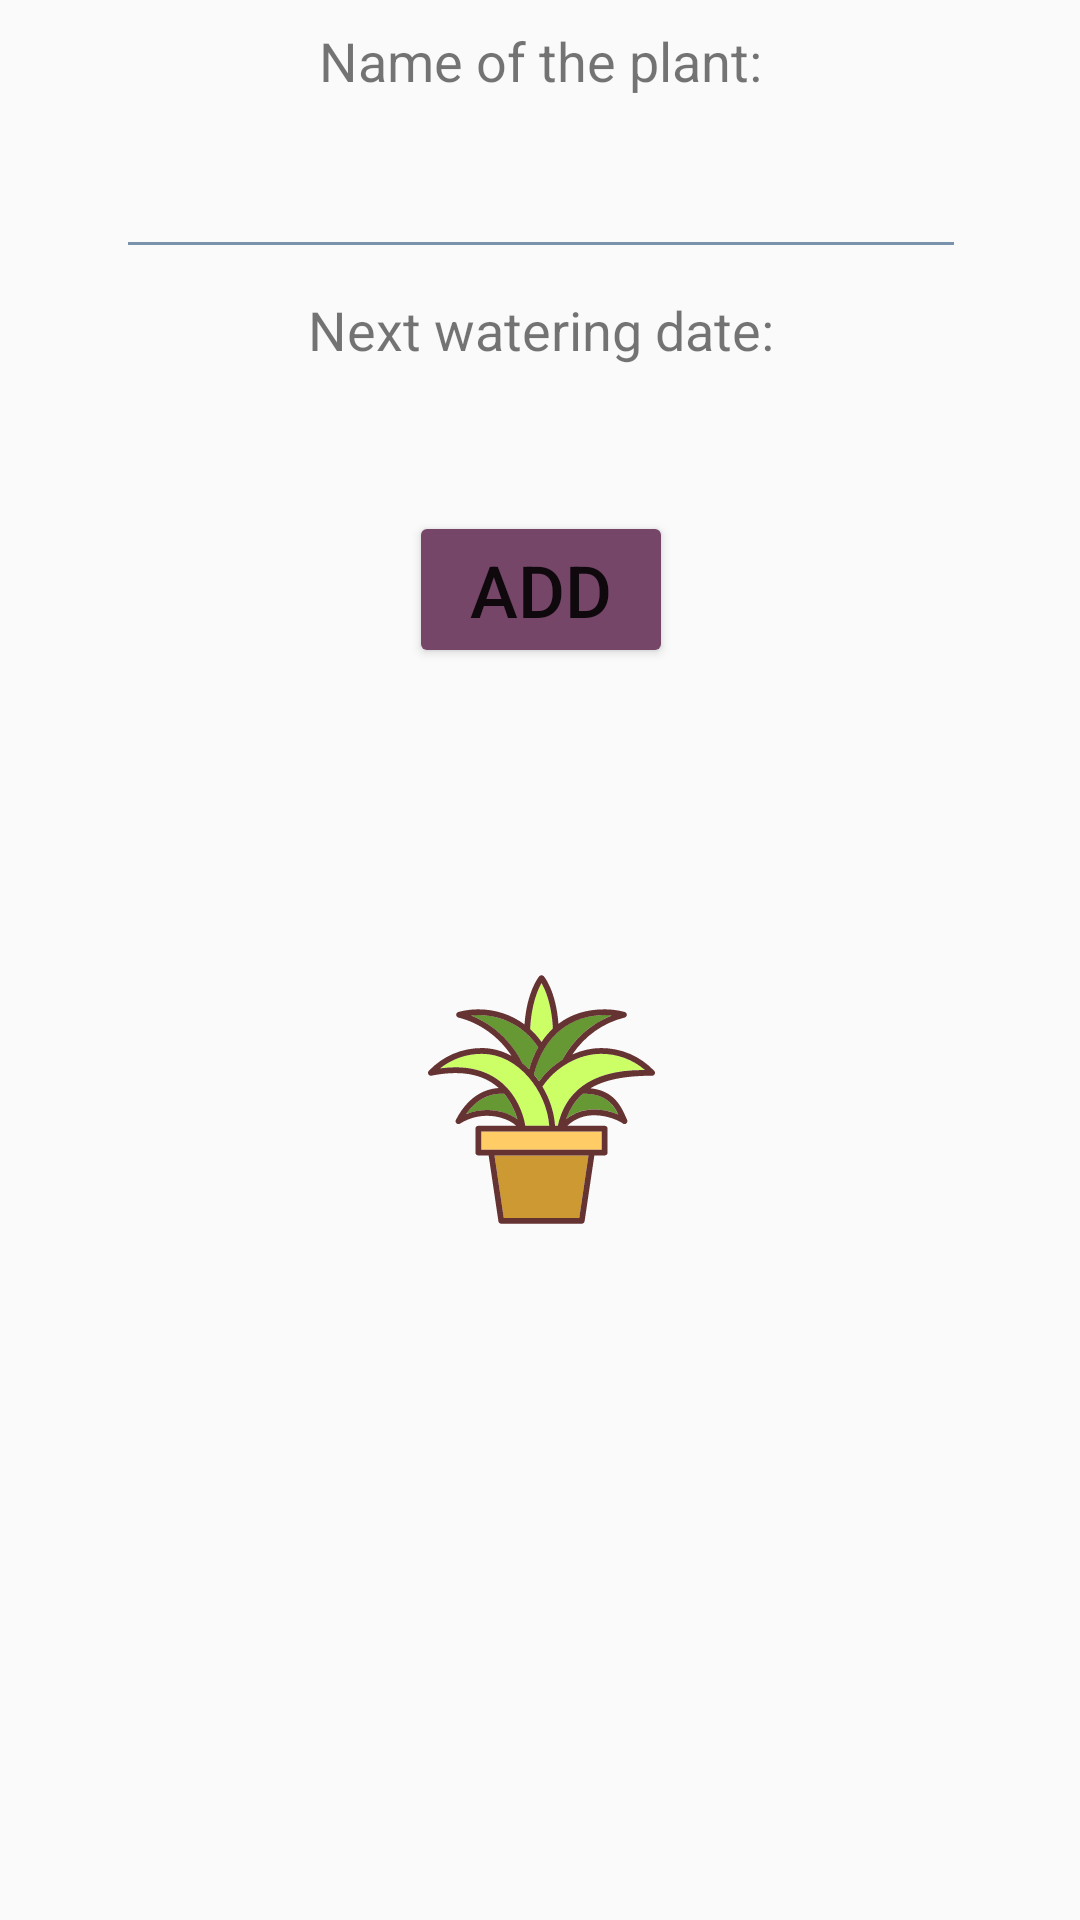

Reconstruct the res/layout file that produces this screen, plus the resources it refers to.
<!-- AndroidManifest.xml: application theme AppTheme -->
<!-- res/layout/fragment_new_plant.xml -->
<?xml version="1.0" encoding="utf-8"?>
<layout xmlns:android="http://schemas.android.com/apk/res/android"
    xmlns:app="http://schemas.android.com/apk/res-auto"
    xmlns:tools="http://schemas.android.com/tools"
    android:id="@+id/layout">

    <data>

        <variable
            name="plant"
            type="com.plantasia.database.Plant" />

        <variable
            name="newPlantViewModel"
            type="com.plantasia.plantinfo.NewPlantViewModel" />

        <variable
            name="fragment"
            type="com.plantasia.plantinfo.NewPlantFragment" />

    </data>

    <FrameLayout
        android:layout_width="match_parent"
        android:layout_height="match_parent"
        tools:context=".plantinfo.NewPlantFragment">

        <androidx.constraintlayout.widget.ConstraintLayout
            android:layout_width="match_parent"
            android:layout_height="510dp"
            app:layout_constraintBottom_toBottomOf="parent"
            app:layout_constraintEnd_toEndOf="parent"
            app:layout_constraintHorizontal_bias="0.5"
            app:layout_constraintStart_toStartOf="parent"
            app:layout_constraintTop_toTopOf="parent"
            tools:layout_editor_absoluteX="8dp"
            tools:layout_editor_absoluteY="8dp">

            <Button
                android:id="@+id/add_button"
                android:layout_width="wrap_content"
                android:layout_height="wrap_content"
                android:layout_marginTop="8dp"
                android:backgroundTint="@color/colorAccent"
                android:text="@string/add_button_text"
                android:textSize="24sp"
                app:layout_constraintEnd_toEndOf="@+id/editDate"
                app:layout_constraintHorizontal_bias="0.5"
                app:layout_constraintStart_toStartOf="@+id/editDate"
                app:layout_constraintTop_toBottomOf="@+id/editDate" />

            <EditText
                android:id="@+id/edit_plant_name"
                android:layout_width="wrap_content"
                android:layout_height="wrap_content"
                android:layout_marginTop="8dp"
                android:autofillHints="Plant..."
                android:backgroundTint="@color/white_text_color"
                android:ems="10"
                android:inputType="textPersonName"
                android:textSize="24sp"
                app:layout_constraintEnd_toEndOf="@+id/prompt"
                app:layout_constraintHorizontal_bias="0.5"
                app:layout_constraintStart_toStartOf="@+id/prompt"
                app:layout_constraintTop_toBottomOf="@+id/prompt" />

            <TextView
                android:id="@+id/editDate"
                android:layout_width="wrap_content"
                android:layout_height="wrap_content"
                android:layout_marginTop="8dp"
                android:textSize="24sp"
                app:layout_constraintEnd_toEndOf="@+id/textView4"
                app:layout_constraintHorizontal_bias="0.5"
                app:layout_constraintStart_toStartOf="@+id/textView4"
                app:layout_constraintTop_toBottomOf="@+id/textView4" />

            <TextView
                android:id="@+id/prompt"
                android:layout_width="wrap_content"
                android:layout_height="wrap_content"
                android:layout_marginTop="8dp"
                android:text="@string/plant_s_name"
                android:textSize="18sp"
                app:layout_constraintEnd_toEndOf="parent"
                app:layout_constraintHorizontal_bias="0.5"
                app:layout_constraintStart_toStartOf="parent"
                app:layout_constraintTop_toTopOf="parent" />

            <TextView
                android:id="@+id/textView4"
                android:layout_width="wrap_content"
                android:layout_height="wrap_content"
                android:layout_marginTop="8dp"
                android:text="@string/watering_date"
                android:textSize="18sp"
                app:layout_constraintEnd_toEndOf="@+id/edit_plant_name"
                app:layout_constraintHorizontal_bias="0.5"
                app:layout_constraintStart_toStartOf="@+id/edit_plant_name"
                app:layout_constraintTop_toBottomOf="@+id/edit_plant_name" />

            <ImageView
                android:id="@+id/imageView2"
                android:layout_width="169dp"
                android:layout_height="172dp"
                android:layout_marginTop="8dp"
                android:layout_marginBottom="8dp"
                app:layout_constraintBottom_toBottomOf="parent"
                app:layout_constraintEnd_toEndOf="@+id/add_button"
                app:layout_constraintHorizontal_bias="0.5"
                app:layout_constraintStart_toStartOf="@+id/add_button"
                app:layout_constraintTop_toBottomOf="@+id/add_button"
                app:srcCompat="@drawable/ic_launcher_foreground" />
        </androidx.constraintlayout.widget.ConstraintLayout>

    </FrameLayout>
</layout>
<!-- resources referenced by this layout -->
<resources>
  <color name="colorAccent">#754668</color>
  <color name="white_text_color">#7A93AC</color>
  <!-- drawable ic_launcher_foreground: vector/xml drawable (drawable, 5851 chars, omitted) -->
  <string name="add_button_text">Add</string>
  <string name="plant_s_name">Name of the plant:</string>
  <string name="watering_date">Next watering date:</string>
  <style name="AppTheme" parent="Theme.AppCompat.Light.DarkActionBar">
          <item name="colorPrimary">@color/colorPrimary</item>
          <item name="colorPrimaryDark">@color/colorPrimaryDark</item>
          <item name="colorAccent">@color/colorAccent</item>
      </style>
  <color name="colorPrimary">#587d71</color>
  <color name="colorPrimaryDark">#4daa57</color>
</resources>
